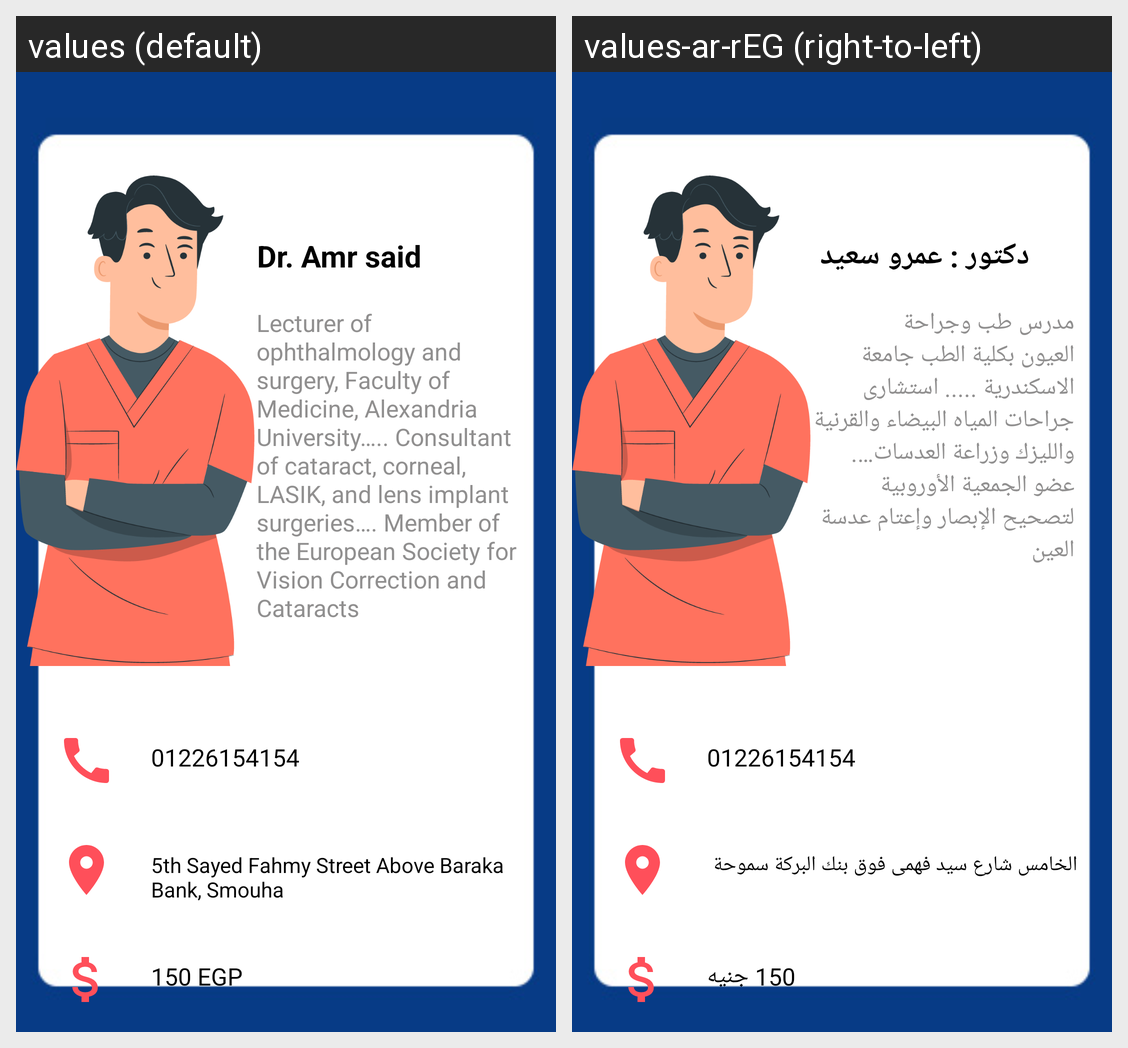

Strings drawn on this Android screen and how each of the app's shown locales translates them:
Android screen res/layout/activity_eyes_doc1.xml rendered under 2 locales, left to right: values (default), values-ar-rEG (right-to-left). Device: Nexus 5 (rendered at 1080×1920; each locale shown at half size, 540×960, under a caption strip naming it); theme Theme.MedScan.
Strings drawn on this screen, with the default value and each locale's value (text and hints the layout hard-codes, and strings that could not be matched under every locale, appear in the picture but are not listed):

dr_amr_said
  values: Dr. Amr said
  values-ar-rEG: دكتور : عمرو سعيد 

lecturer_of_ophthalmology_and_surgery_faculty_of_medicine_alexandria_university_consultant_of_cataract_corneal_lasik_and_lens_implant_surgeries_member_of_the_european_society_for_vision_correction_and_cataracts
  values: Lecturer of ophthalmology and surgery, Faculty of Medicine, Alexandria University….. Consultant of cataract, corneal, LASIK, and lens implant surgeries…. Member of the European Society for Vision Correction and Cataracts
  values-ar-rEG: مدرس طب وجراحة العيون بكلية الطب جامعة الاسكندرية ..... استشارى جراحات المياه البيضاء والقرنية والليزك وزراعة العدسات…. عضو الجمعية الأوروبية لتصحيح الإبصار وإعتام عدسة العين 

_150_egp
  values: 150 EGP
  values-ar-rEG: 150 جنيه

_5th_sayed_fahmy_street_above_baraka_bank_smouha
  values: 5th Sayed Fahmy Street Above Baraka Bank, Smouha
  values-ar-rEG: الخامس شارع سيد فهمى فوق بنك البركة سموحة 

_01226154154
  values: 01226154154
  values-ar-rEG: 01226154154  [not translated; the default value is used]
